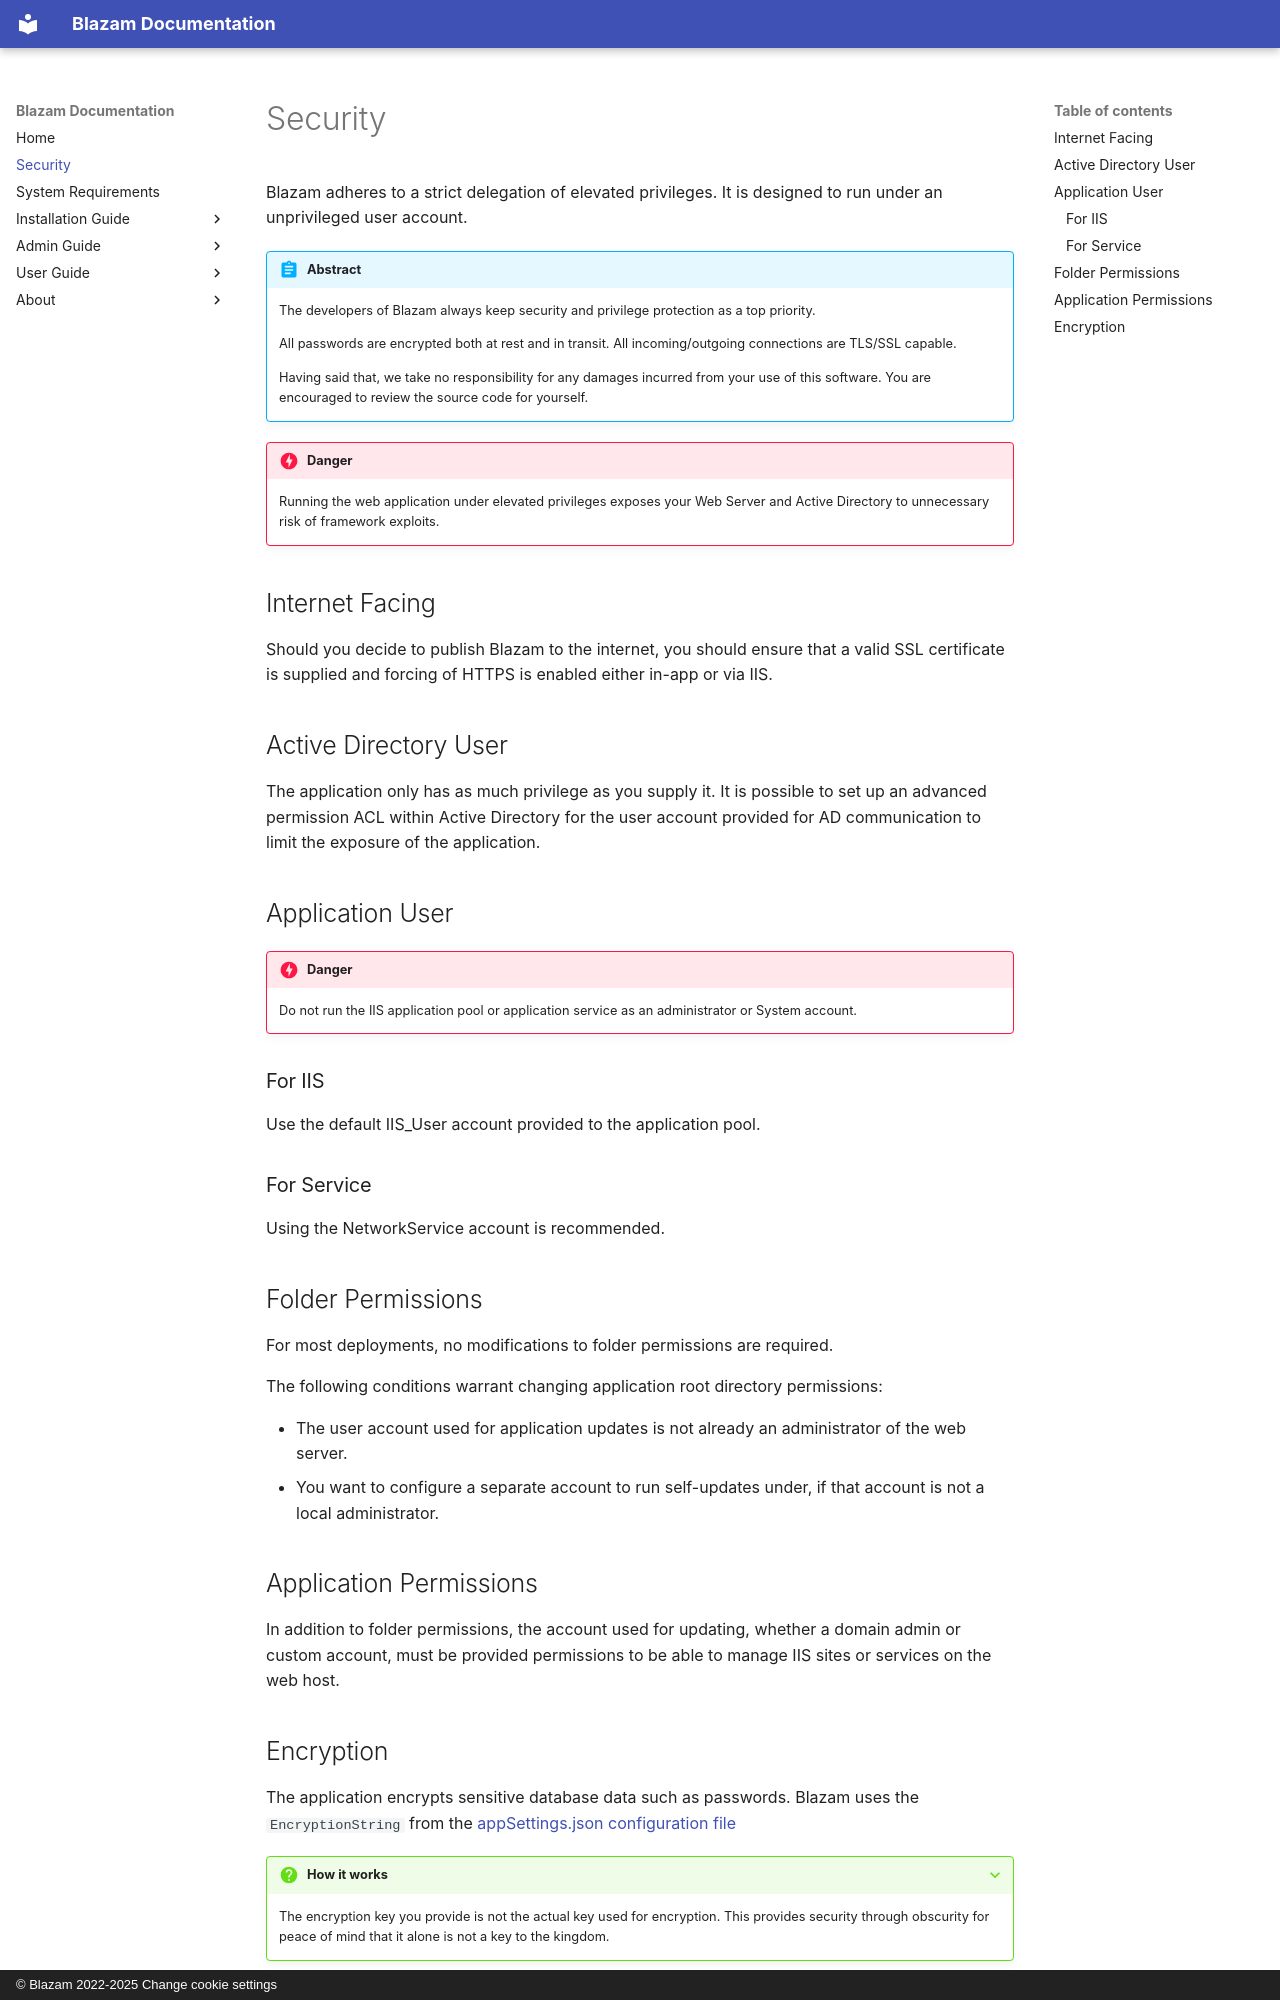

repository: Blazam-App/docs.blazam.org · page: install/security/index.html · generator: mkdocs · copyright: © Blazam 2022-2025 Change cookie settings

# Security

Blazam adheres to a strict delegation of elevated privileges. It is designed to run under an unprivileged user account.

!!! abstract

    The developers of Blazam always keep security and privilege protection as a top priority. 
    
    All passwords are encrypted both at rest and in transit. All incoming/outgoing connections are TLS/SSL capable.  
    
    Having said that, we take no responsibility
    for any damages incurred from your use of this software. You are encouraged to review the source code for yourself.

!!! danger

    Running the web application under elevated privileges exposes your Web Server and Active Directory to unnecessary risk of framework exploits.

## Internet Facing
Should you decide to publish Blazam to the internet, you should ensure that a valid
SSL certificate is supplied and forcing of HTTPS is enabled either in-app or via IIS.
## Active Directory User

The application only has as much privilege as you supply it. It is possible to set up an advanced permission ACL within Active
Directory for the user account provided for AD communication to limit the exposure of the application.

## Application User

!!! danger
    
    Do not run the IIS application pool or application service as an administrator or System account.
### For IIS
Use the default IIS_User account provided to the application pool.
### For Service
Using the NetworkService account is recommended.
## Folder Permissions
For most deployments, no modifications to folder permissions are required.

The following conditions warrant changing application root directory permissions:
   
* The user account used for application updates is not already an administrator of the web server.
* You want to configure a separate account to run self-updates under, if that account is not a local
administrator.

## Application Permissions
In addition to folder permissions, the account used for updating, whether a domain admin or custom account,
must be provided permissions to be able to manage IIS sites or services on the web host.
